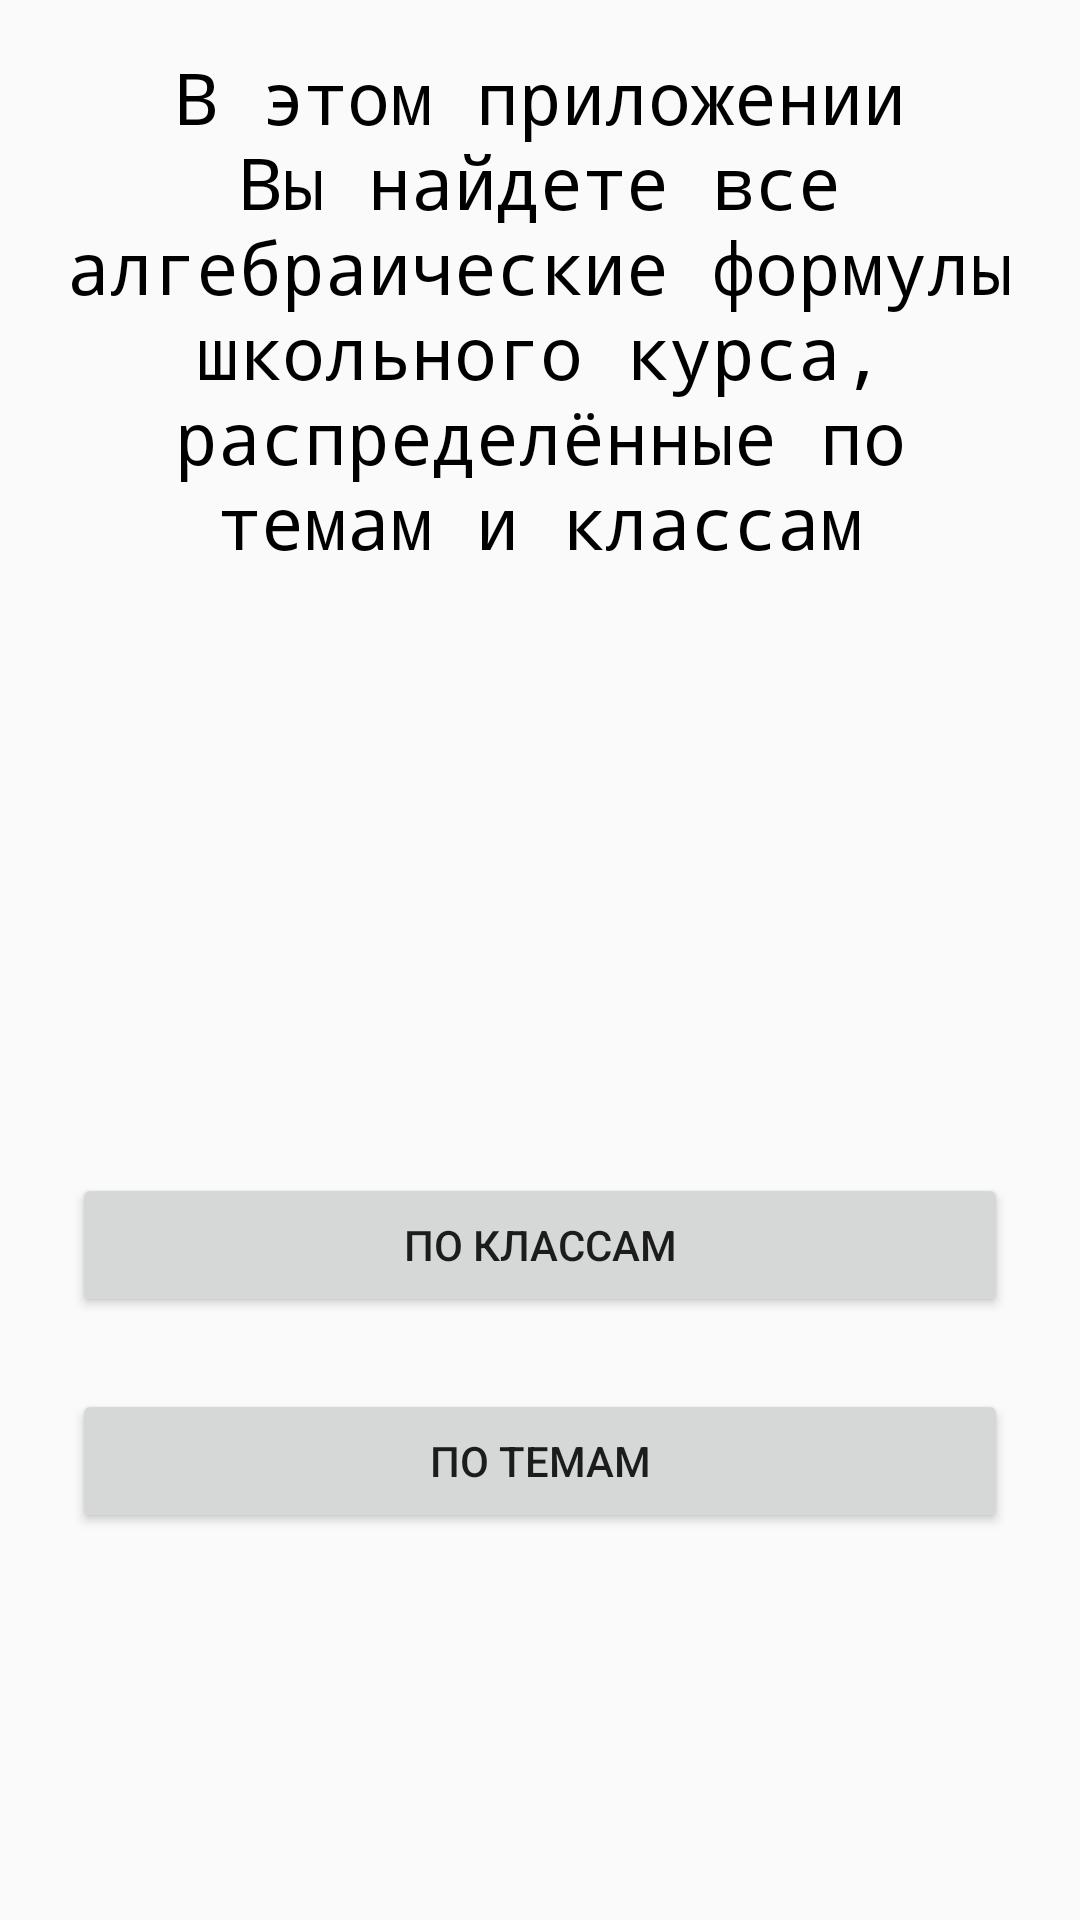

Reconstruct the res/layout file that produces this screen, plus the resources it refers to.
<!-- AndroidManifest.xml: application theme Theme.MaterialComponents.Light.NoActionBar.Bridge -->
<!-- res/layout/fragment_start.xml -->
<?xml version="1.0" encoding="utf-8"?>
<androidx.constraintlayout.widget.ConstraintLayout xmlns:android="http://schemas.android.com/apk/res/android"
    xmlns:app="http://schemas.android.com/apk/res-auto"
    android:id="@+id/fragmentStart"
    android:layout_width="match_parent"
    android:layout_height="match_parent"
    android:orientation="vertical"
    >
    <TextView
        android:id="@+id/startText"
        android:layout_width="match_parent"
        android:layout_height="wrap_content"
        android:layout_margin="16dp"
        android:fontFamily="monospace"
        android:gravity="center"
        android:text="@string/start_text"
        android:textColor="#000000"
        android:textSize="24sp"
        app:layout_constraintEnd_toEndOf="parent"
        app:layout_constraintStart_toStartOf="parent"
        app:layout_constraintTop_toTopOf="parent" />

    <Button
        android:id="@+id/byClasses"
        android:layout_width="match_parent"
        android:layout_height="wrap_content"
        android:layout_margin="24dp"
        android:text="@string/by_classes"
        app:layout_constraintBottom_toBottomOf="parent"
        app:layout_constraintEnd_toEndOf="parent"
        app:layout_constraintHorizontal_chainStyle="spread"
        app:layout_constraintStart_toStartOf="parent"
        app:layout_constraintTop_toBottomOf="@+id/startText"
        app:layout_constraintVertical_chainStyle="spread" />

    <Button
        android:id="@+id/byThemes"
        android:layout_width="match_parent"
        android:layout_height="wrap_content"
        android:layout_margin="24dp"
        android:text="@string/by_themes"
        app:layout_constraintEnd_toEndOf="parent"
        app:layout_constraintStart_toStartOf="parent"
        app:layout_constraintTop_toBottomOf="@+id/byClasses" />

</androidx.constraintlayout.widget.ConstraintLayout>
<!-- resources referenced by this layout -->
<resources>
  <string name="by_classes">По классам</string>
  <string name="by_themes">По темам</string>
  <string name="start_text">В этом приложении Вы найдете все алгебраические формулы школьного курса,
          распределённые по темам и классам</string>
</resources>
